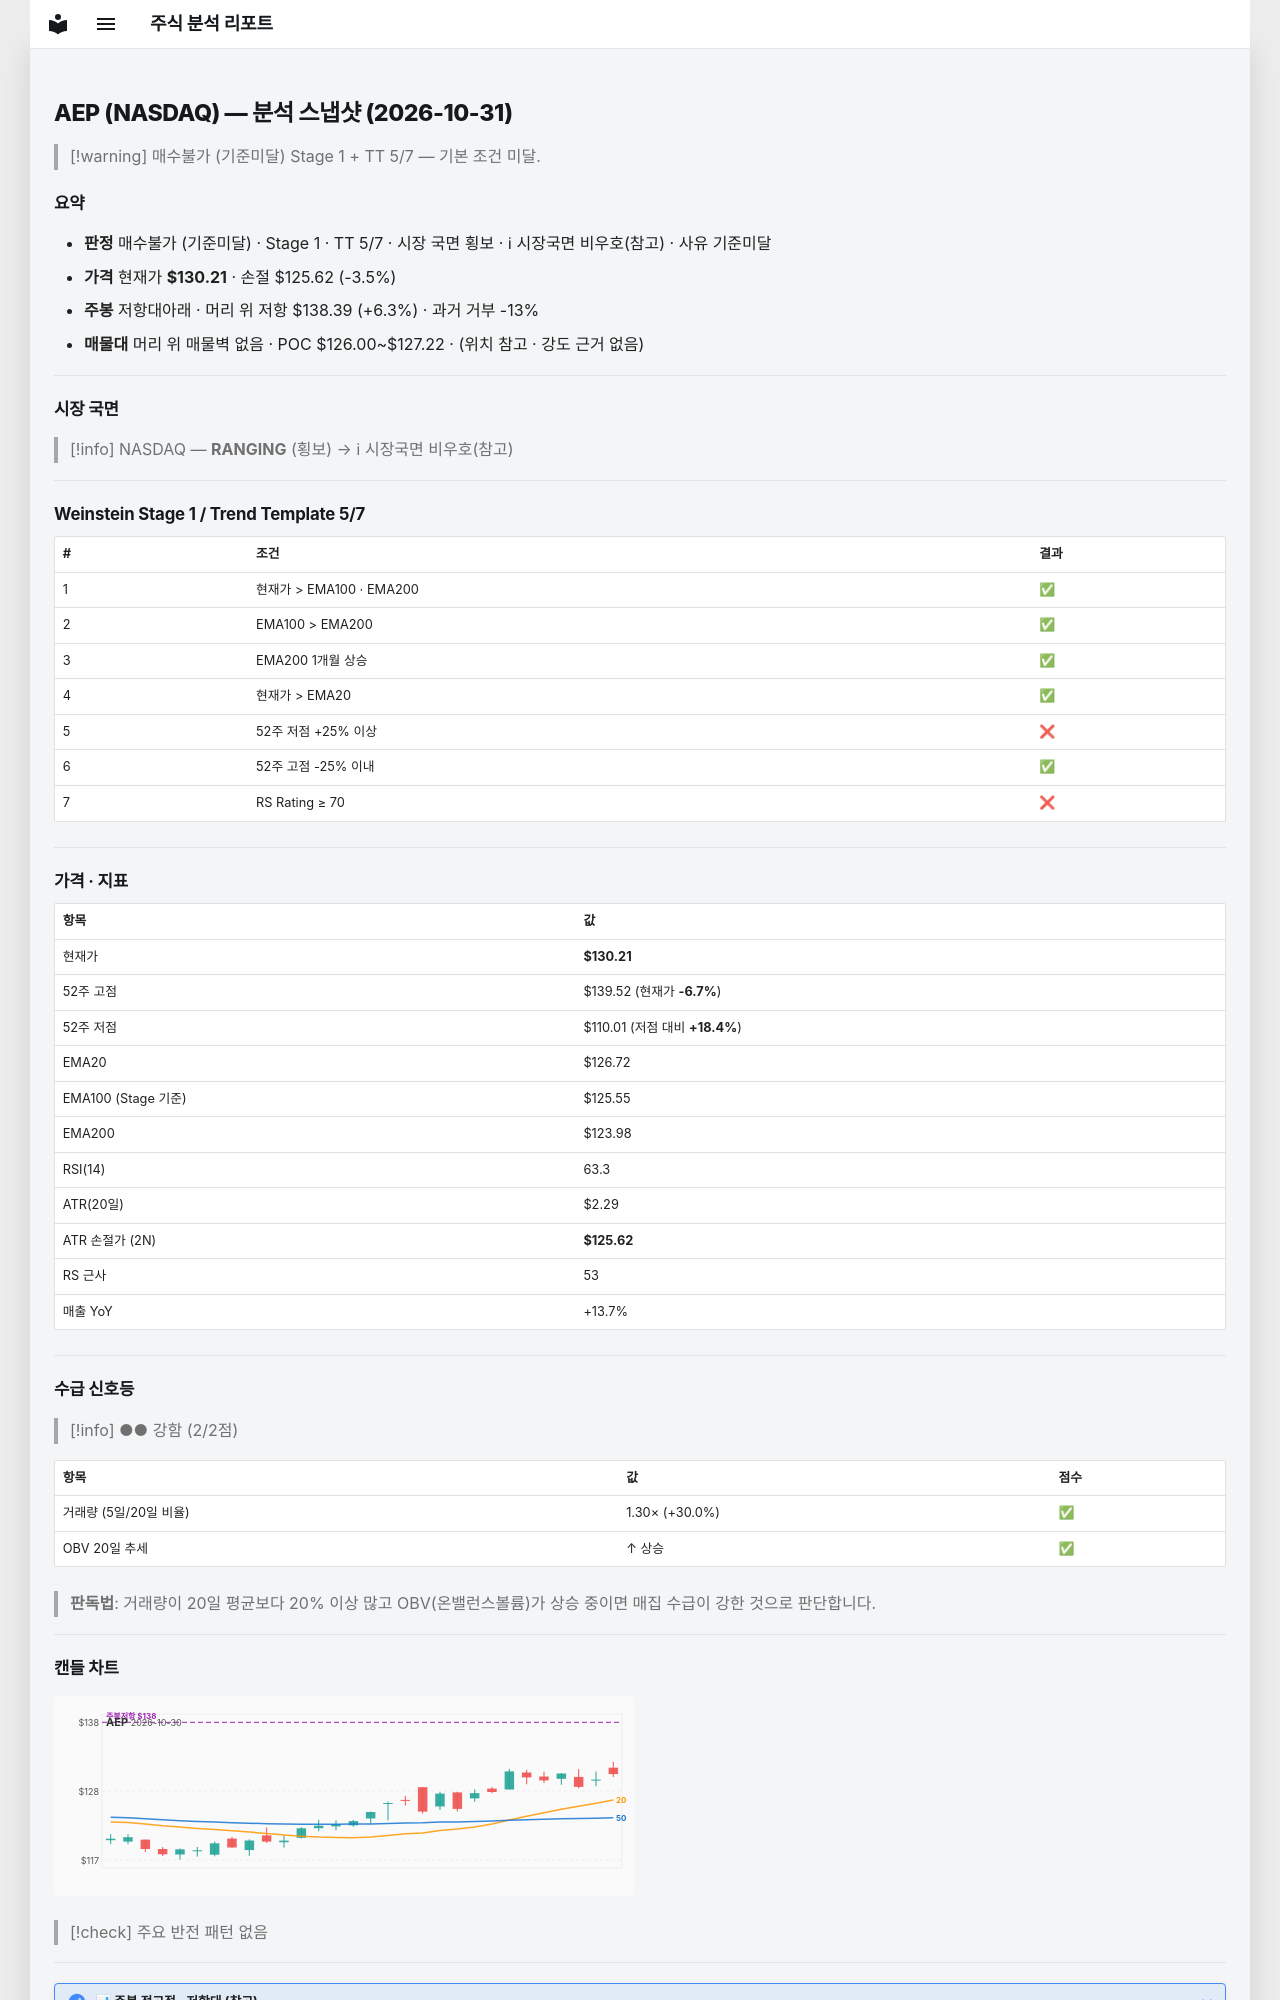

repository: soloandco/stock-reports · page: snapshots/AEP-2026-10-31/index.html · generator: mkdocs

---
type: analysis-snapshot
title: AEP 분석 스냅샷
ticker: AEP
market: NASDAQ
created: 2026-10-31
updated: 2026-10-31
bar-date: 2026-10-30
verdict: 매수불가
verdict-reason: 기준미달
real-rr: 1.78
sma50-gap-pct: 2.8
weekly-position: 저항대아래
weekly-overhead-price: 138.39
weekly-overhead-pct: 6.3
stage: 1
trend-template-score: 5
tt-max: 7
ma-set: ema-20-100-200
price: 130.2100067138672
stop-price: 125.62120972322077
market-regime: RANGING
supply-demand-score: 2/2
supply-demand-label: 강함
status: tracking
tags:
  - stock-agent
  - watchlist
  - AEP
  - analysis
related:
  - "[[analysis-template]]"
---

# AEP (NASDAQ) — 분석 스냅샷 (2026-10-31)

> [!warning] 매수불가 (기준미달)
> Stage 1 + TT 5/7 — 기본 조건 미달.

## 요약

- **판정** 매수불가 (기준미달) · Stage 1 · TT 5/7 · 시장 국면 횡보 · ℹ 시장국면 비우호(참고) · 사유 기준미달
- **가격** 현재가 **$130.21** · 손절 $125.62 (-3.5%)
- **주봉** 저항대아래 · 머리 위 저항 $138.39 (+6.3%) · 과거 거부 -13%
- **매물대** 머리 위 매물벽 없음 · POC $126.00~$127.22 · (위치 참고 · 강도 근거 없음)

---

## 시장 국면

> [!info] NASDAQ — **RANGING** (횡보) → ℹ 시장국면 비우호(참고)

---

## Weinstein Stage 1 / Trend Template 5/7

| # | 조건 | 결과 |
|---|------|------|
| 1 | 현재가 > EMA100 · EMA200 | ✅ |
| 2 | EMA100 > EMA200 | ✅ |
| 3 | EMA200 1개월 상승 | ✅ |
| 4 | 현재가 > EMA20 | ✅ |
| 5 | 52주 저점 +25% 이상 | ❌ |
| 6 | 52주 고점 -25% 이내 | ✅ |
| 7 | RS Rating ≥ 70 | ❌ |

---

## 가격 · 지표

| 항목 | 값 |
|------|---|
| 현재가 | **$130.21** |
| 52주 고점 | $139.52 (현재가 **-6.7%**) |
| 52주 저점 | $110.01 (저점 대비 **+18.4%**) |
| EMA20 | $126.72 |
| EMA100 (Stage 기준) | $125.55 |
| EMA200 | $123.98 |
| RSI(14) | 63.3 |
| ATR(20일) | $2.29 |
| ATR 손절가 (2N) | **$125.62** |
| RS 근사 | 53 |
| 매출 YoY | +13.7% |

---
## 수급 신호등

> [!info] ●● 강함 (2/2점)

| 항목 | 값 | 점수 |
|------|------|------|
| 거래량 (5일/20일 비율) | 1.30× (+30.0%) | ✅ |
| OBV 20일 추세 | ↑ 상승 | ✅ |

> **판독법**: 거래량이 20일 평균보다 20% 이상 많고 OBV(온밸런스볼륨)가 상승 중이면 매집 수급이 강한 것으로 판단합니다.

---
